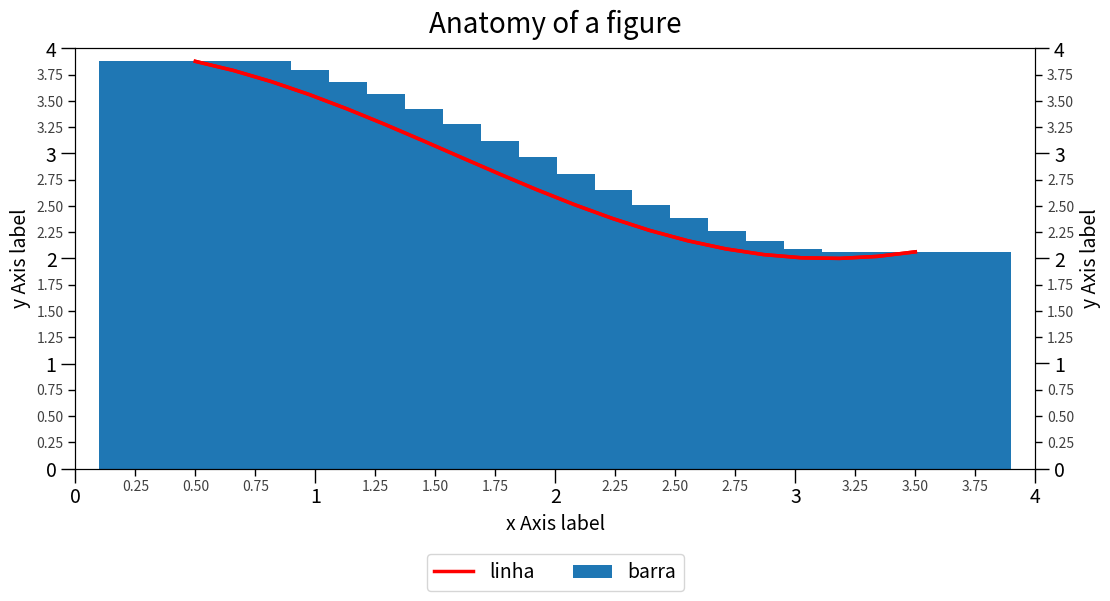

Write the Python code that produced this figure.

import matplotlib.pyplot as plt
import numpy as np
from matplotlib.figure import Figure
from matplotlib.font_manager import FontProperties
from matplotlib.ticker import AutoMinorLocator, MultipleLocator

plt.rcParams.update({"legend.fontsize":14})

class Serie():
    def __init__(self,X=None,Y=None,type="plot",label="",toSecundary=False,showLegend=True) -> None:
        if X==None or Y==None:
            self.X = np.linspace(0.5, 3.5, 20)
            self.Y = 3+np.cos(self.X)
        else:
            self.X = X
            self.Y = Y
        self.type = type
        self.label = label # Atributos para recuperação da informação passada no construtor
        if showLegend:
            self.label_legend = label
        else:
            self.label_legend = ""
        self.toSecundary = toSecundary
        self.showLegend = showLegend
        pass
        
class Grafico():
    def __init__(self,
                 series:list[Serie]=[Serie(label="linha"),Serie(label="barra",type="bar"),Serie(toSecundary=True)],
                 width=12,
                 height=6,
                 ) -> None:
        # Figure
        self.fig:Figure = plt.figure(figsize=(width, height))
        
        # Axes
        self.ax:plt.Axes = self.fig.add_axes([0.1, 0.2, 0.8, 0.7])

        # Plotting all Serie's entities
        self.objectsPlot = []
        self.objectsBar = []
        self.objectsScatter = []

        self.hasSecundary = False        
        
        for serie in series:
            if serie.toSecundary:
                if not self.hasSecundary:
                    self.ax2 = self.ax.twinx()
                    self.hasSecundary = True
                # Plot Graph
                if serie.type=="plot":
                    self.objectsPlot.append(self.ax2.plot(serie.X, serie.Y, c='red', lw=2.5, label=serie.label_legend, zorder=10))

                # Bar Graph
                elif serie.type=="bar":
                    self.objectsBar.append(self.ax2.bar(serie.X, serie.Y,label=serie.label_legend))
            else:
                # Plot Graph
                if serie.type=="plot":
                    self.objectsPlot.append(self.ax.plot(serie.X, serie.Y, c='red', lw=2.5, label=serie.label_legend, zorder=10))

                # Bar Graph
                elif serie.type=="bar":
                    self.objectsBar.append(self.ax.bar(serie.X, serie.Y,label=serie.label_legend))
                    pass

        # Axis X
        self.ax.set_xlabel("x Axis label", fontsize=14)
        self.ax.set_xlim(0, 4)
        self.ax.tick_params(which='major', width=1.0, length=10, labelsize=14, axis="x")
        self.ax.tick_params(which='minor', width=1.0, length=5, labelsize=10, labelcolor='0.25', axis="x")
        self.ax.xaxis.set_major_locator(MultipleLocator(1.000))
        self.ax.xaxis.set_major_formatter("{x:.0f}") # Comentar a linha para retirar o número
        self.ax.xaxis.set_minor_locator(AutoMinorLocator(4))
        self.ax.xaxis.set_minor_formatter("{x:.2f}") # Comentar a linha para retirar o número

        # Axis Y
        self.ax.set_ylabel("y Axis label", fontsize=14)
        self.ax.set_ylim(0, 4)
        self.ax.tick_params(which='major', width=1.0, length=10, labelsize=14, axis="y")
        self.ax.tick_params(which='minor', width=1.0, length=5, labelsize=10, labelcolor='0.25', axis="y")
        self.ax.yaxis.set_major_locator(MultipleLocator(1.000))
        self.ax.yaxis.set_major_formatter("{x:.0f}") # Comentar a linha para retirar o número
        self.ax.yaxis.set_minor_locator(AutoMinorLocator(4))
        self.ax.yaxis.set_minor_formatter("{x:.2f}") # Comentar a linha para retirar o número
        
        # Axis Y2        
        if self.hasSecundary:
            self.ax2.set_ylabel("y Axis label", fontsize=14)
            self.ax2.set_ylim(0, 4)
            self.ax2.tick_params(which='major', width=1.0, length=10, labelsize=14, axis="y")
            self.ax2.tick_params(which='minor', width=1.0, length=5, labelsize=10, labelcolor='0.25', axis="y")
            self.ax2.yaxis.set_major_locator(MultipleLocator(1.000))
            self.ax2.yaxis.set_major_formatter("{x:.0f}") # Comentar a linha para retirar o número
            self.ax2.yaxis.set_minor_locator(AutoMinorLocator(4))
            self.ax2.yaxis.set_minor_formatter("{x:.2f}") # Comentar a linha para retirar o número
        
        
        self.ax.set_title("Anatomy of a figure", fontsize=20, verticalalignment='bottom')
        
        
        # self.ax.grid(linestyle="--", linewidth=0.5, color='.25', zorder=-10)
        # self.ax.plot(X, Y2, c='C1', lw=2.5, label="Orange signal")
        # self.ax.plot(X[::3], Y3[::3], linewidth=0, markersize=9, marker='s', markerfacecolor='none', markeredgecolor='C4', markeredgewidth=2.5)
        
        self.ax.legend(loc="upper center", bbox_to_anchor=(0.5,-0.2), ncols=5, borderaxespad=0.1)
        
        # self.fig.patch.set(linewidth=4, edgecolor='0.5')
        self.fig.savefig("1.png")

class Serie3D(Serie):
    def __init__(self, X=None, Y=None, Z=None, type="scatter", label="", toSecundary=False, showLegend=True) -> None:
        self.Z = Z
        super().__init__(X, Y, type, label, toSecundary, showLegend)


class Grafico3D(Grafico):
    def __init__(self, series: list[Serie3D], width=7.5, height=7.5) -> None:
        """!!!!!! Ainda não implementado !!!!!!"""
        super().__init__(series, width, height)

Grafico()
